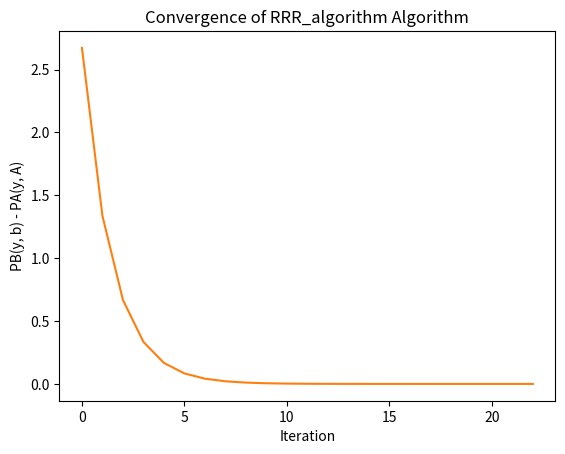

Source code (Python):
import matplotlib.pyplot as plt
import numpy as np
from scipy.fft import fft


def phase(y):
    # Calculate the phase of the complex vector y
    magnitudes = np.abs(y)
    phase_y = np.where(magnitudes != 0, np.divide(y, magnitudes), 0)

    return phase_y


def PB(y, b):
    # Calculate the phase of the complex vector y
    phase_y = phase(y)

    # Point-wise multiplication between b and phase_y
    result = b * phase_y

    return result


def is_vector_in_image_for_real(matrix, vector):
    # Convert the vector and matrix to NumPy arrays
    vector = np.array(vector)
    matrix = np.array(matrix)

    # Check if the vector is in the column space of the matrix
    is_in_image = np.all(np.isclose(np.dot(matrix, np.linalg.lstsq(matrix, vector, rcond=None)[0]), vector))

    return is_in_image


def is_vector_in_image2(matrix, vector):
    # Convert the vector and matrix to NumPy arrays with complex data type
    vector = np.array(vector, dtype=np.complex128)
    matrix = np.array(matrix, dtype=np.complex128)

    # Check if the vector is in the column space of the matrix
    is_in_image = np.all(np.isclose(np.dot(matrix, np.linalg.lstsq(matrix, vector, rcond=None)[0]), vector))

    return is_in_image


def is_vector_in_image(matrix, vector):
    vector = np.array(vector, dtype=np.complex128)
    matrix = np.array(matrix, dtype=np.complex128)

    # Check if the vector is in the image space of the matrix
    return np.all(np.isclose(np.dot(matrix, np.linalg.lstsq(matrix, vector, rcond=None)[0]), vector))


def project_onto_image_space_for_real(matrix, vector):
    # Convert the vector and matrix to NumPy arrays
    vector = np.array(vector)
    matrix = np.array(matrix)

    # Calculate the projection matrix P_A using the pseudo-inverse
    projection_matrix = np.dot(matrix, np.dot(np.linalg.pinv(np.dot(matrix.T, matrix)), matrix.T))

    # Project the vector onto the image space of A
    projection = np.dot(projection_matrix, vector)

    return projection


def project_onto_image_space(A, y):
    # Convert the y and A to NumPy arrays
    y = np.array(y, dtype=np.complex128)
    A = np.array(A, dtype=np.complex128)

    # Calculate the projection matrix A P_A using the pseudo-inverse
    projection_matrix = np.dot(A, np.dot(np.linalg.pinv(np.dot(A.T.conj(), A)), A.T.conj()))

    # Project the y onto the image space of A
    projection = np.dot(projection_matrix, y)

    return projection


def PA(y, A):
    
    m = A.shape[0]
    n = A.shape[1]
    
    # Calculate the pseudo-inverse of A
    A_dagger = np.linalg.pinv(A)
    
#     u,s,v = np.linalg.svd(A)
#
#     v_T = np.transpose(v)
#     u_T = np.transpose(u)
#
#     # Perform element-wise division avoiding division by zero
# #    s = np.divide(1, s, where=(s != 0), out=np.zeros_like(s))
#
# #    s = np.where(s != 0, np.divide(1, s), 0)
#
#     S = [1/x if x <= 1e-8 else 0 for x in s]

#     S = np.where(s != 0, np.divide(1, s), 0)
#
#     # Create a square matrix A with s on its diagonal
#     extra_cols = m - n  # Number of additional columns
#
#     # Create a matrix A with s on its diagonal and extra columns of zeros
#     A = np.zeros((n, m))
#     S = np.fill_diagonal(A[:, :n], s)
#
#     A_dagger1 = np.dot(v_T, np.dot(S, u_T))
#
#     is_same = np.allclose(A_dagger1, A_dagger, atol=0.02)
#     if not is_same:
#         print("\n--------------------------------The A_dagger1 is not same")
#

    
    
    

    # Matrix-vector multiplication: AA†y
    result = np.dot(A, np.dot(A_dagger, y))
    result1 = project_onto_image_space(A, y)
    is_same = np.allclose(result, result1, atol=0.02)
    if not is_same:
        print("The projections is not same")
        
    
    u,s,v = np.linalg.svd(A)
        
    # Check if any eigenvalue is 0
    has_eigenvalue_zero = any(np.isclose(s, 0))
    
    if has_eigenvalue_zero:
        print("\n-----------------------------------Matrix A has an eigenvalue of 0.\n")
   

    return result


def step_RRR(A, b, y, beta):
    P_Ay = PA(y, A)
    P_By = PB(y, b)
    PAPB_y = PA(P_By, A)
    y = y + beta * (2 * PAPB_y - P_Ay - P_By)
    return y


def step_AP(A, b, y):
    y_PB = PB(y, b)
    y_PA = PA(y_PB, A)
    y = y_PA
    return y


def run_algorithm(A, b, y_init, algo, beta=None, max_iter=100, tolerance=1e-6):
    # Initialize y with the provided initial values
    y = y_init

    # Storage for plotting
    norm_diff_list = []
    norm_diff_min = 1000

    if algo == "alternating_projections":

        for iteration in range(max_iter):
            # if iteration % 100 == 0:
            #     print("iteration:", iteration)

            y = step_AP(A, b, y)
            # print("y:", y[:3])

            # Calculate the norm difference between PB - PA
            norm_diff = np.linalg.norm(PB(y, b) - PA(y, A))

            # Store the norm difference for plotting
            norm_diff_list.append(norm_diff)

            if norm_diff_min>=norm_diff:
                print(iteration,norm_diff)
                norm_diff_min = norm_diff


            # Check convergence
            if norm_diff < tolerance:
                print(f"{algo} Converged in {iteration + 1} iterations.")
                break

    elif algo == "RRR_algorithm":
        for iteration in range(max_iter):
            # if iteration % 100 == 0:
            #     print("iteration:", iteration)
            y = step_RRR(A, b, y, beta)

            # Calculate the norm difference between PB - PA
            norm_diff = np.linalg.norm(PB(y, b) - PA(y, A))

            # Store the norm difference for plotting
            norm_diff_list.append(norm_diff)
            if norm_diff_min>=norm_diff:
                print(iteration,norm_diff)
                norm_diff_min = norm_diff
            # Check convergence
            if norm_diff < tolerance:
                print(f"{algo} Converged in {iteration + 1} iterations.")
                break

    # Plot the norm difference over iterations
    plt.plot(norm_diff_list)
    plt.xlabel('Iteration')
    plt.ylabel('PB(y, b) - PA(y, A)')
    plt.title(f'Convergence of {algo} Algorithm')
    plt.show()

    print("y:", y[:5])
    print("abs y:", np.abs(y[:5]))
    print("norm_diff_list:", norm_diff_list[-5:])

    return y


def dft_matrix(m):
    return fft(np.eye(m))


def reduce_dft_matrix(A, n, symmetric=False):
    m = A.shape[0]

    # Randomly select n columns to keep
    selected_cols = sorted(np.random.choice(m, n, replace=False))

    # Create the reduced DFT matrix
    reduced_matrix = A[:, selected_cols]

    return reduced_matrix


def dft_matrix_not_square(m, n, symmetric=False):
    A = dft_matrix(m)
    # Create the reduced DFT matrix
    reduced_matrix = reduce_dft_matrix(A, n, symmetric=False)
    return reduced_matrix


beta = 0.5
max_iter = 100000
tolerance = 1e-6
np.random.seed(42)  # For reproducibility

# Set dimensions
m = 5
n = 5

print("m =", m)
print("n =", n)

A = dft_matrix_not_square(m, n)
# A = np.random.randn(m, n) + 1j * np.random.randn(m, n)
# A_real = np.random.randn(m, n)

x = np.random.randn(n) + 1j * np.random.randn(n)
# x_real = np.random.randn(n)

# Calculate b = |Ax|
b = np.abs(np.dot(A, x))
# b_real = np.abs(np.dot(A_real, x_real))
print("b:", b[:5])
# print("b_real:", b_real[:5])


y_true = np.dot(A, x)
# y_true_real = np.dot(A_real, x_real)

print("y_true:", y_true[:5])
# print("y_true_real:", y_true_real[:5])

# Initialize y randomly
y_initial = np.random.randn(m) + 1j * np.random.randn(m)
# y_initial_real = np.random.randn(m)

print("y_initial:", y_initial[:5])
# print("y_initial_real:", y_initial_real[:5])

# # Epsilon value
# epsilon = 1e-1
# # epsilon = 1
# y_initial = y_true + epsilon


# Call the alternating_projections function with specified variance, standard deviation, and initial y
result_AP = run_algorithm(A, b, y_initial, algo="alternating_projections", max_iter=max_iter,
                          tolerance=tolerance)
# print("result_AP:", np.abs(result_AP[:5]))
# print("b:        ", b[:5])

# Call the RRR_algorithm function with specified parameters
result_RRR = run_algorithm(A, b, y_initial, algo="RRR_algorithm", beta=beta, max_iter=max_iter,
                           tolerance=tolerance)
# print("result_RRR:", np.abs(result_RRR[:5]))
# print("b:         ", b[:5])
